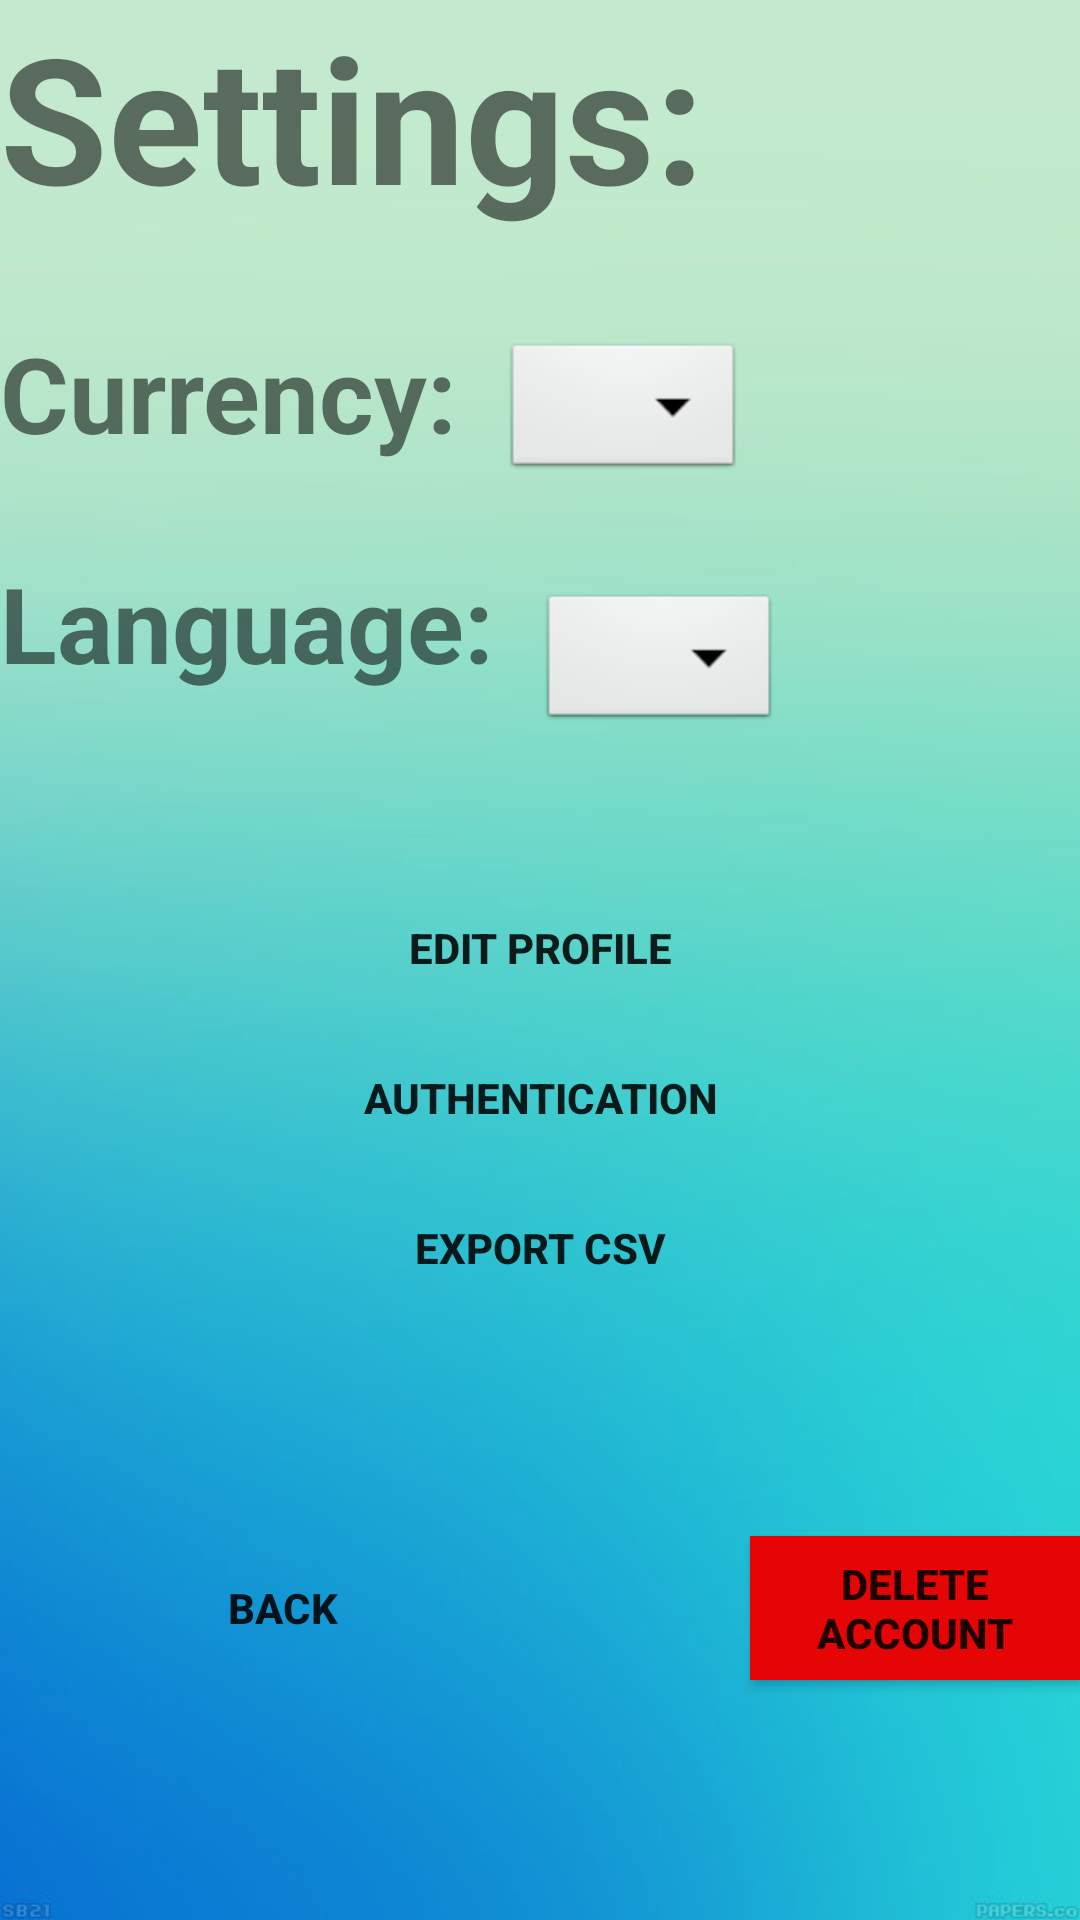

Layout XML and referenced resources for this Android screen:
<!-- AndroidManifest.xml: application theme AppTheme -->
<!-- res/layout/activity_settings.xml -->
<?xml version="1.0" encoding="utf-8"?>

<FrameLayout xmlns:android="http://schemas.android.com/apk/res/android"
    xmlns:app="http://schemas.android.com/apk/res-auto"
    xmlns:tools="http://schemas.android.com/tools"
    android:layout_width="match_parent"
    android:layout_height="match_parent"
    android:background="@drawable/background"
    tools:context="com.example.cmoproject.Settings.SettingsActivity">

    <RelativeLayout
        android:layout_width="match_parent"
        android:layout_height="match_parent"

        >
        <TextView
            android:id="@+id/header"
            android:layout_width="wrap_content"
            android:layout_height="wrap_content"
            android:text="Settings:"
            android:textSize="10mm"
            android:textStyle="bold"/>


        <TextView
            android:id="@+id/Currency"
            android:layout_width="wrap_content"
            android:layout_height="wrap_content"
            android:layout_marginTop="30dp"
            android:text="Currency:"
            android:textSize="6mm"
            android:textStyle="bold"
            android:layout_below="@+id/header"/>
        <Spinner
            android:id="@+id/CurrencySpinner"
            android:layout_width="wrap_content"
            android:layout_height="wrap_content"
            android:background="@android:drawable/btn_dropdown"
            android:layout_toRightOf="@+id/Currency"
            android:layout_marginTop="35dp"
            android:layout_marginLeft="15dp"
            android:layout_below="@+id/header"
            android:spinnerMode="dropdown"/>

        <TextView
            android:id="@+id/Language"
            android:layout_width="wrap_content"
            android:layout_height="wrap_content"
            android:layout_marginTop="30dp"
            android:text="Language:"
            android:textSize="6mm"
            android:textStyle="bold"
            android:layout_below="@+id/Currency"/>

        <Spinner
            android:id="@+id/LanguageSpinner"
            android:layout_width="wrap_content"
            android:layout_height="wrap_content"
            android:background="@android:drawable/btn_dropdown"
            android:layout_toRightOf="@+id/Language"
            android:layout_marginTop="35dp"
            android:layout_marginLeft="15dp"
            android:layout_below="@+id/CurrencySpinner"
            android:spinnerMode="dropdown"/>


        //buttons
        <Button
            android:id="@+id/Editprofile"
            android:layout_width="200dp"
            android:layout_height="wrap_content"
            android:text="Edit Profile"
            android:background="@drawable/transparent_button"
            android:textStyle="bold"
            android:layout_marginBottom="300dp"
            android:layout_alignParentBottom="true"
            android:layout_centerHorizontal="true"
            />

        <Button
            android:id="@+id/Auth"
            android:layout_width="200dp"
            android:layout_height="wrap_content"
            android:text="Authentication"
            android:textStyle="bold"
            android:background="@drawable/transparent_button"
            android:layout_marginBottom="250dp"
            android:layout_alignParentBottom="true"
            android:layout_centerHorizontal="true"
            />

        <Button
            android:id="@+id/Exportcsv"
            android:layout_width="200dp"
            android:layout_height="wrap_content"
            android:text="Export Csv"
            android:textStyle="bold"
            android:background="@drawable/transparent_button"
            android:layout_marginBottom="200dp"
            android:layout_alignParentBottom="true"
            android:layout_centerHorizontal="true"
            />

        <Button
            android:id="@+id/back"
            android:layout_width="wrap_content"
            android:layout_height="wrap_content"
            android:text="Back"
            android:textStyle="bold"
            android:background="@drawable/transparent_button"
            android:layout_marginBottom="80dp"
            android:layout_marginLeft="50dp"
            android:layout_alignParentBottom="true"

            />

        <Button
            android:id="@+id/deleteacc"
            android:layout_width="wrap_content"
            android:layout_height="wrap_content"
            android:text="Delete Account"
            android:textStyle="bold"
            android:background="#E60505"
            android:layout_marginBottom="80dp"
            android:layout_marginLeft="250dp"
            android:layout_alignParentBottom="true"

            />


    </RelativeLayout>
</FrameLayout>
<!-- resources referenced by this layout -->
<resources>
  <!-- drawable background: jpg bitmap (drawable, 26761 bytes) -->
  <style name="AppTheme" parent="Theme.AppCompat.Light.NoActionBar">
          
  
      </style>
</resources>
